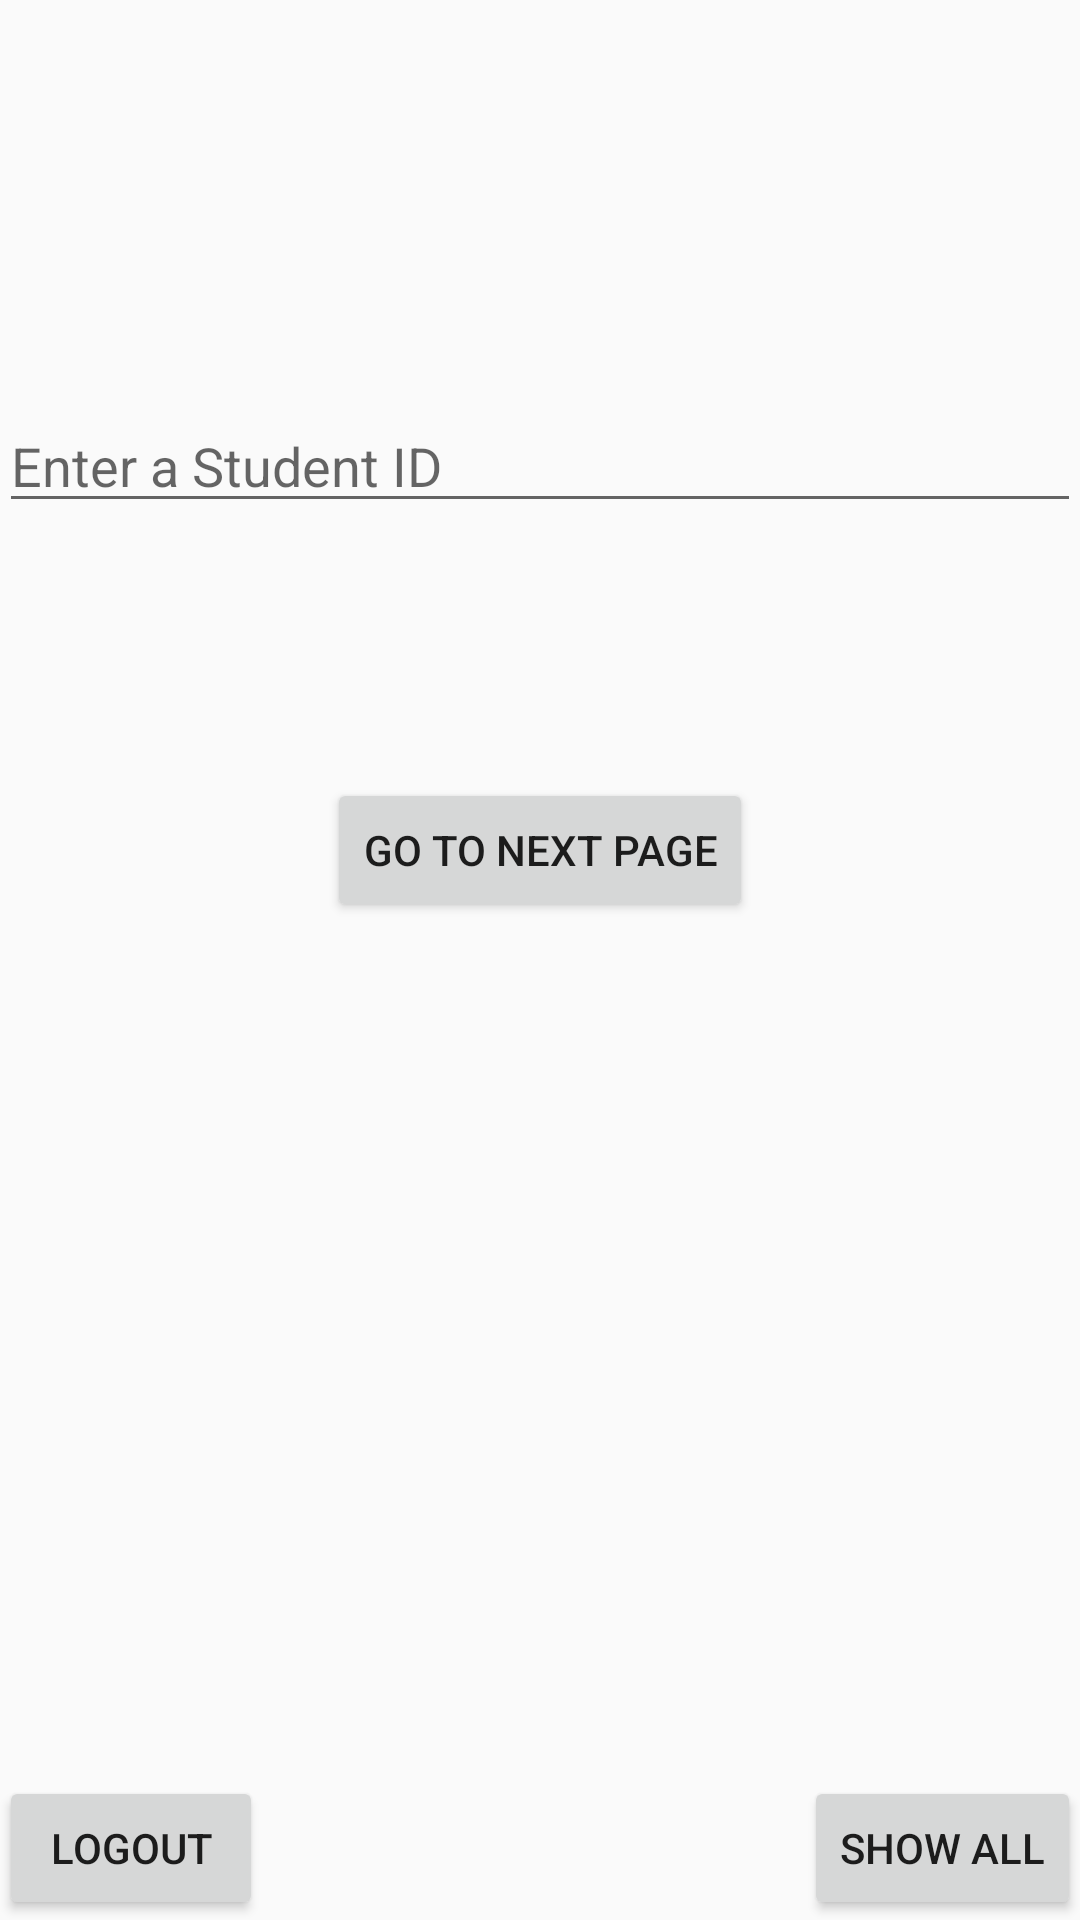

Android layout source for this screen:
<!-- AndroidManifest.xml: application theme AppTheme -->
<!-- res/layout/activity_student_id.xml -->
<?xml version="1.0" encoding="utf-8"?>
<RelativeLayout xmlns:android="http://schemas.android.com/apk/res/android"
    xmlns:tools="http://schemas.android.com/tools"
    android:layout_width="match_parent"
    android:layout_height="match_parent"
    android:paddingBottom="@dimen/activity_vertical_margin"
    android:paddingLeft="@dimen/activity_horizontal_margin"
    android:paddingRight="@dimen/activity_horizontal_margin"
    android:paddingTop="@dimen/activity_vertical_margin"
    tools:context=".StudentIDActivity">

    <EditText
        android:layout_width="wrap_content"
        android:layout_height="wrap_content"
        android:id="@+id/et_UserEnterStudentID"
        android:layout_alignParentTop="true"
        android:layout_marginTop="133dp"
        android:layout_alignParentLeft="true"
        android:layout_alignParentStart="true"
        android:layout_alignParentRight="true"
        android:layout_alignParentEnd="true"
        android:hint="Enter a Student ID"/>

    <Button
        android:layout_width="wrap_content"
        android:layout_height="wrap_content"
        android:text="@string/btnGoToNextPage"
        android:id="@+id/btn_GoToNextPage"
        android:layout_below="@+id/et_UserEnterStudentID"
        android:layout_centerHorizontal="true"
        android:layout_marginTop="85dp"
        android:onClick="OnClickGoToAddScoreAndCommentActivity"/>

    <Button
        android:text="@string/btnLogout"
        android:layout_width="wrap_content"
        android:layout_height="wrap_content"
        android:id="@+id/button"
        android:layout_alignParentBottom="true"
        android:layout_alignParentLeft="true"
        android:layout_alignParentStart="true"
        android:onClick="OnClickLogoutOfApplication"/>

    <Button
        android:layout_width="wrap_content"
        android:layout_height="wrap_content"
        android:text="@string/btnShowAll"
        android:id="@+id/btn_ShowAll"
        android:onClick="OnClickGoToShowAllStudentActivityAndDisplaysAllStudentInfo"
        android:layout_alignParentBottom="true"
        android:layout_alignParentRight="true"
        android:layout_alignParentEnd="true" />
</RelativeLayout>
<!-- resources referenced by this layout -->
<resources>
  <string name="btnGoToNextPage">Go To Next Page</string>
  <string name="btnLogout">Logout</string>
  <string name="btnShowAll">Show All</string>
  <style name="AppTheme" parent="Theme.AppCompat.Light.DarkActionBar">
          
          <item name="colorPrimary">@color/colorPrimary</item>
          <item name="colorPrimaryDark">@color/colorPrimaryDark</item>
          <item name="colorAccent">@color/colorAccent</item>
      </style>
  <color name="colorPrimary">#3F51B5</color>
  <color name="colorPrimaryDark">#303F9F</color>
  <color name="colorAccent">#FF4081</color>
</resources>
